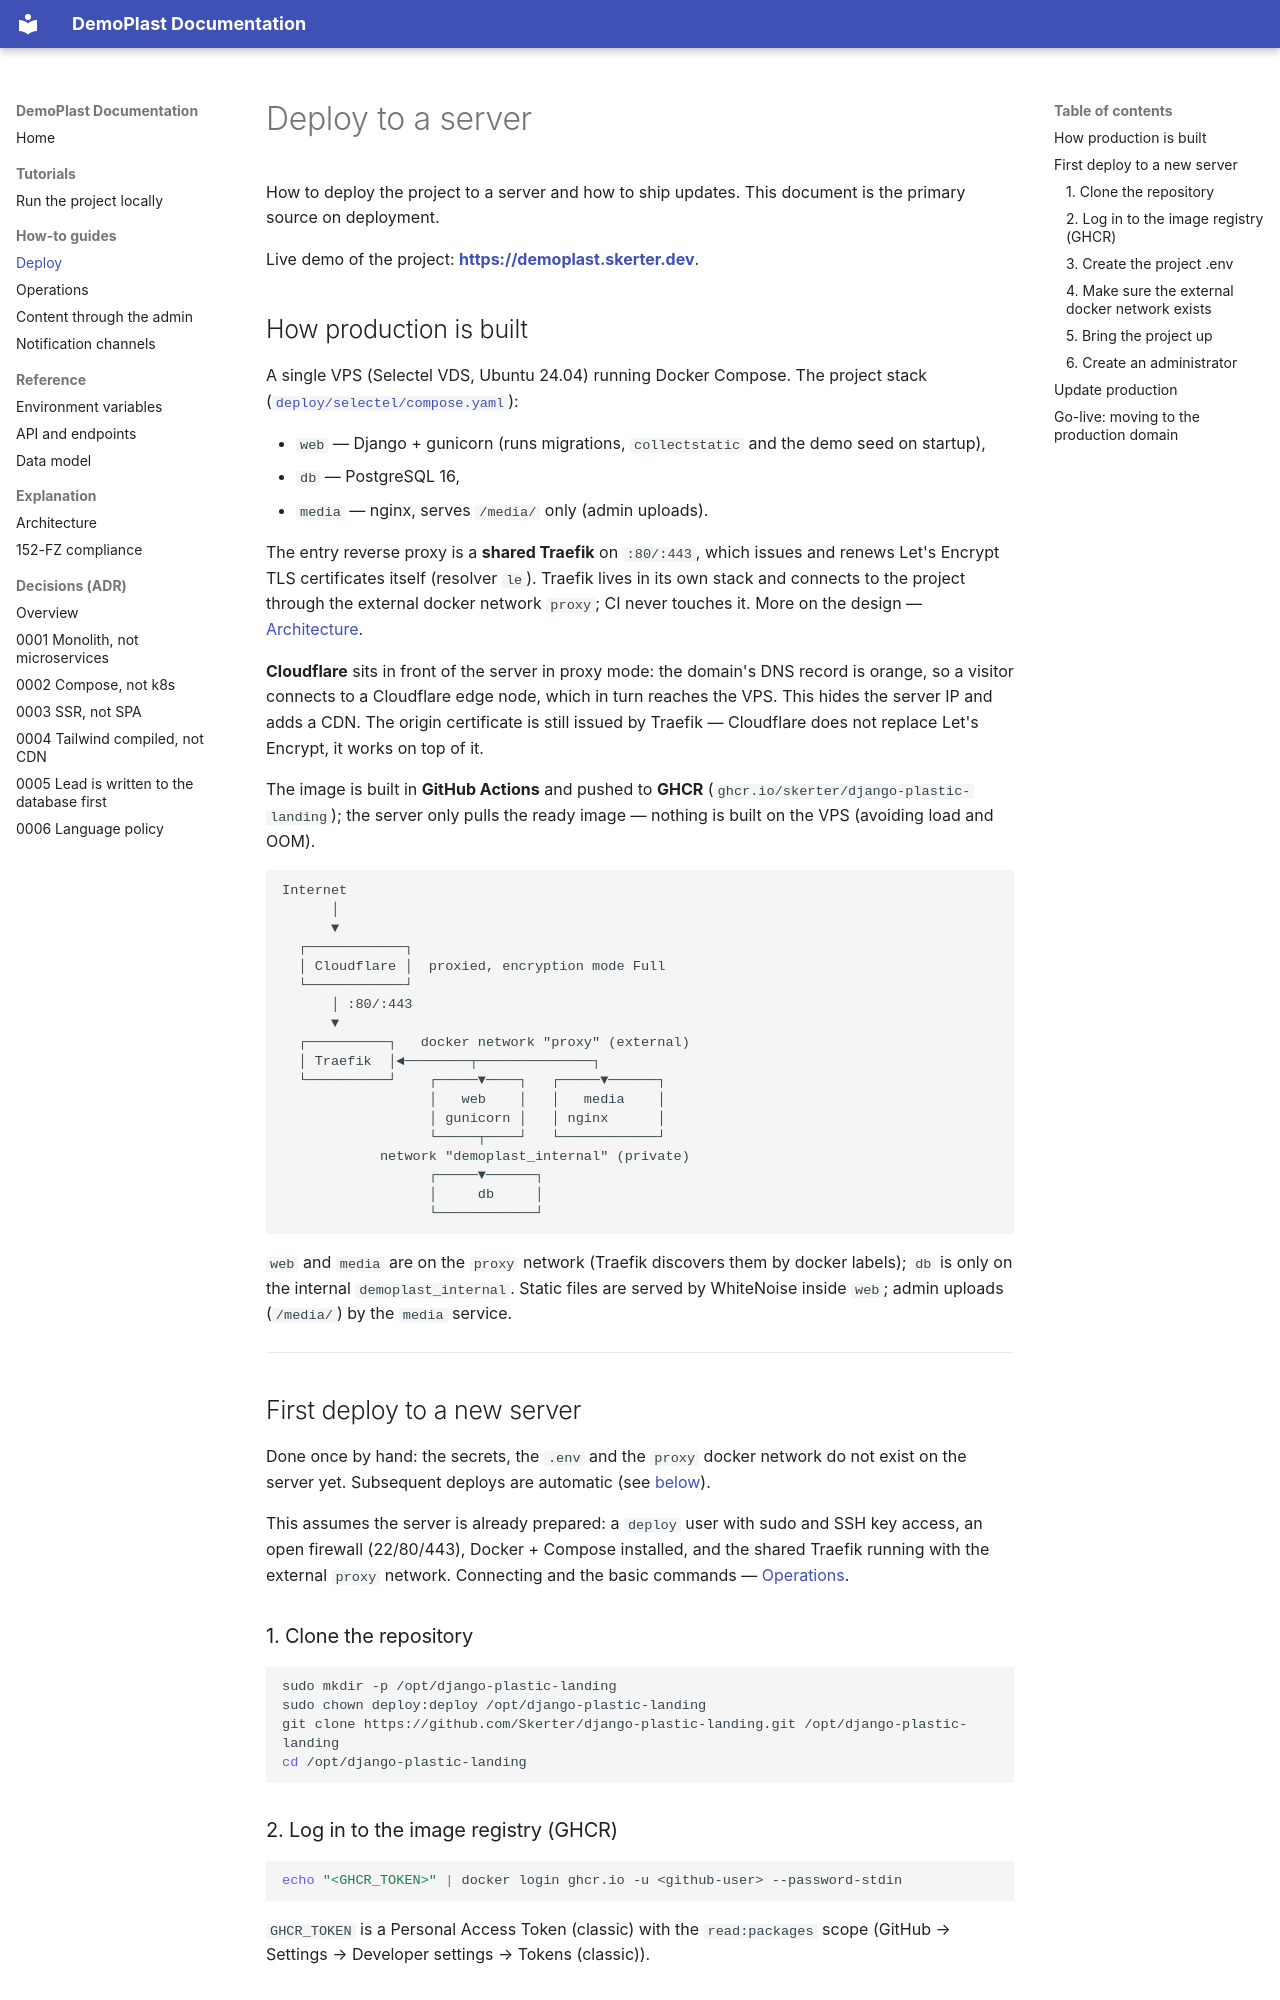

repository: Skerter/django-plastic-landing · page: how-to/deploy/index.html · generator: mkdocs

# Deploy to a server

How to deploy the project to a server and how to ship updates.
This document is the primary source on deployment.

Live demo of the project: **<https://demoplast.skerter.dev>**.

## How production is built

A single VPS (Selectel VDS, Ubuntu 24.04) running Docker Compose. The project stack
([`deploy/selectel/compose.yaml`](https://github.com/Skerter/django-plastic-landing/blob/main/deploy/selectel/compose.yaml)):

- `web` — Django + gunicorn (runs migrations, `collectstatic` and the demo seed on startup),
- `db` — PostgreSQL 16,
- `media` — nginx, serves `/media/` only (admin uploads).

The entry reverse proxy is a **shared Traefik** on `:80/:443`, which issues and
renews Let's Encrypt TLS certificates itself (resolver `le`). Traefik lives in its
own stack and connects to the project through the external docker network `proxy`;
CI never touches it. More on the design — [Architecture](../explanation/architecture.md).

**Cloudflare** sits in front of the server in proxy mode: the domain's DNS record is
orange, so a visitor connects to a Cloudflare edge node, which in turn reaches the VPS.
This hides the
server IP and adds a CDN. The origin certificate is still issued by Traefik — Cloudflare
does not replace Let's Encrypt, it works on top of it.

The image is built in **GitHub Actions** and pushed to **GHCR**
(`ghcr.io/skerter/django-plastic-landing`); the server only pulls the ready image —
nothing is built on the VPS (avoiding load and OOM).

```
Internet
      │
      ▼
  ┌────────────┐
  │ Cloudflare │  proxied, encryption mode Full
  └────────────┘
      │ :80/:443
      ▼
  ┌──────────┐   docker network "proxy" (external)
  │ Traefik  │◄────────┬──────────────┐
  └──────────┘    ┌─────▼────┐   ┌─────▼──────┐
                  │   web    │   │   media    │
                  │ gunicorn │   │ nginx      │
                  └─────┬────┘   └────────────┘
            network "demoplast_internal" (private)
                  ┌─────▼──────┐
                  │     db     │
                  └────────────┘
```

`web` and `media` are on the `proxy` network (Traefik discovers them by docker labels);
`db` is only on the internal `demoplast_internal`. Static files are served by
WhiteNoise inside `web`; admin uploads (`/media/`) by the `media` service.

---

## First deploy to a new server

Done once by hand: the secrets, the `.env` and the `proxy` docker network do not exist
on the server yet. Subsequent deploys are automatic (see [below](#update-production)).

This assumes the server is already prepared: a `deploy` user with sudo and SSH key
access, an open firewall (22/80/443), Docker + Compose installed, and the shared
Traefik running with the external `proxy` network. Connecting and the basic commands —
[Operations](operations.md).

### 1. Clone the repository

```bash
sudo mkdir -p /opt/django-plastic-landing
sudo chown deploy:deploy /opt/django-plastic-landing
git clone https://github.com/Skerter/django-plastic-landing.git /opt/django-plastic-landing
cd /opt/django-plastic-landing
```

### 2. Log in to the image registry (GHCR)

```bash
echo "<GHCR_TOKEN>" | docker login ghcr.io -u <github-user> --password-stdin
```

`GHCR_TOKEN` is a Personal Access Token (classic) with the `read:packages` scope
(GitHub → Settings → Developer settings → Tokens (classic)).
